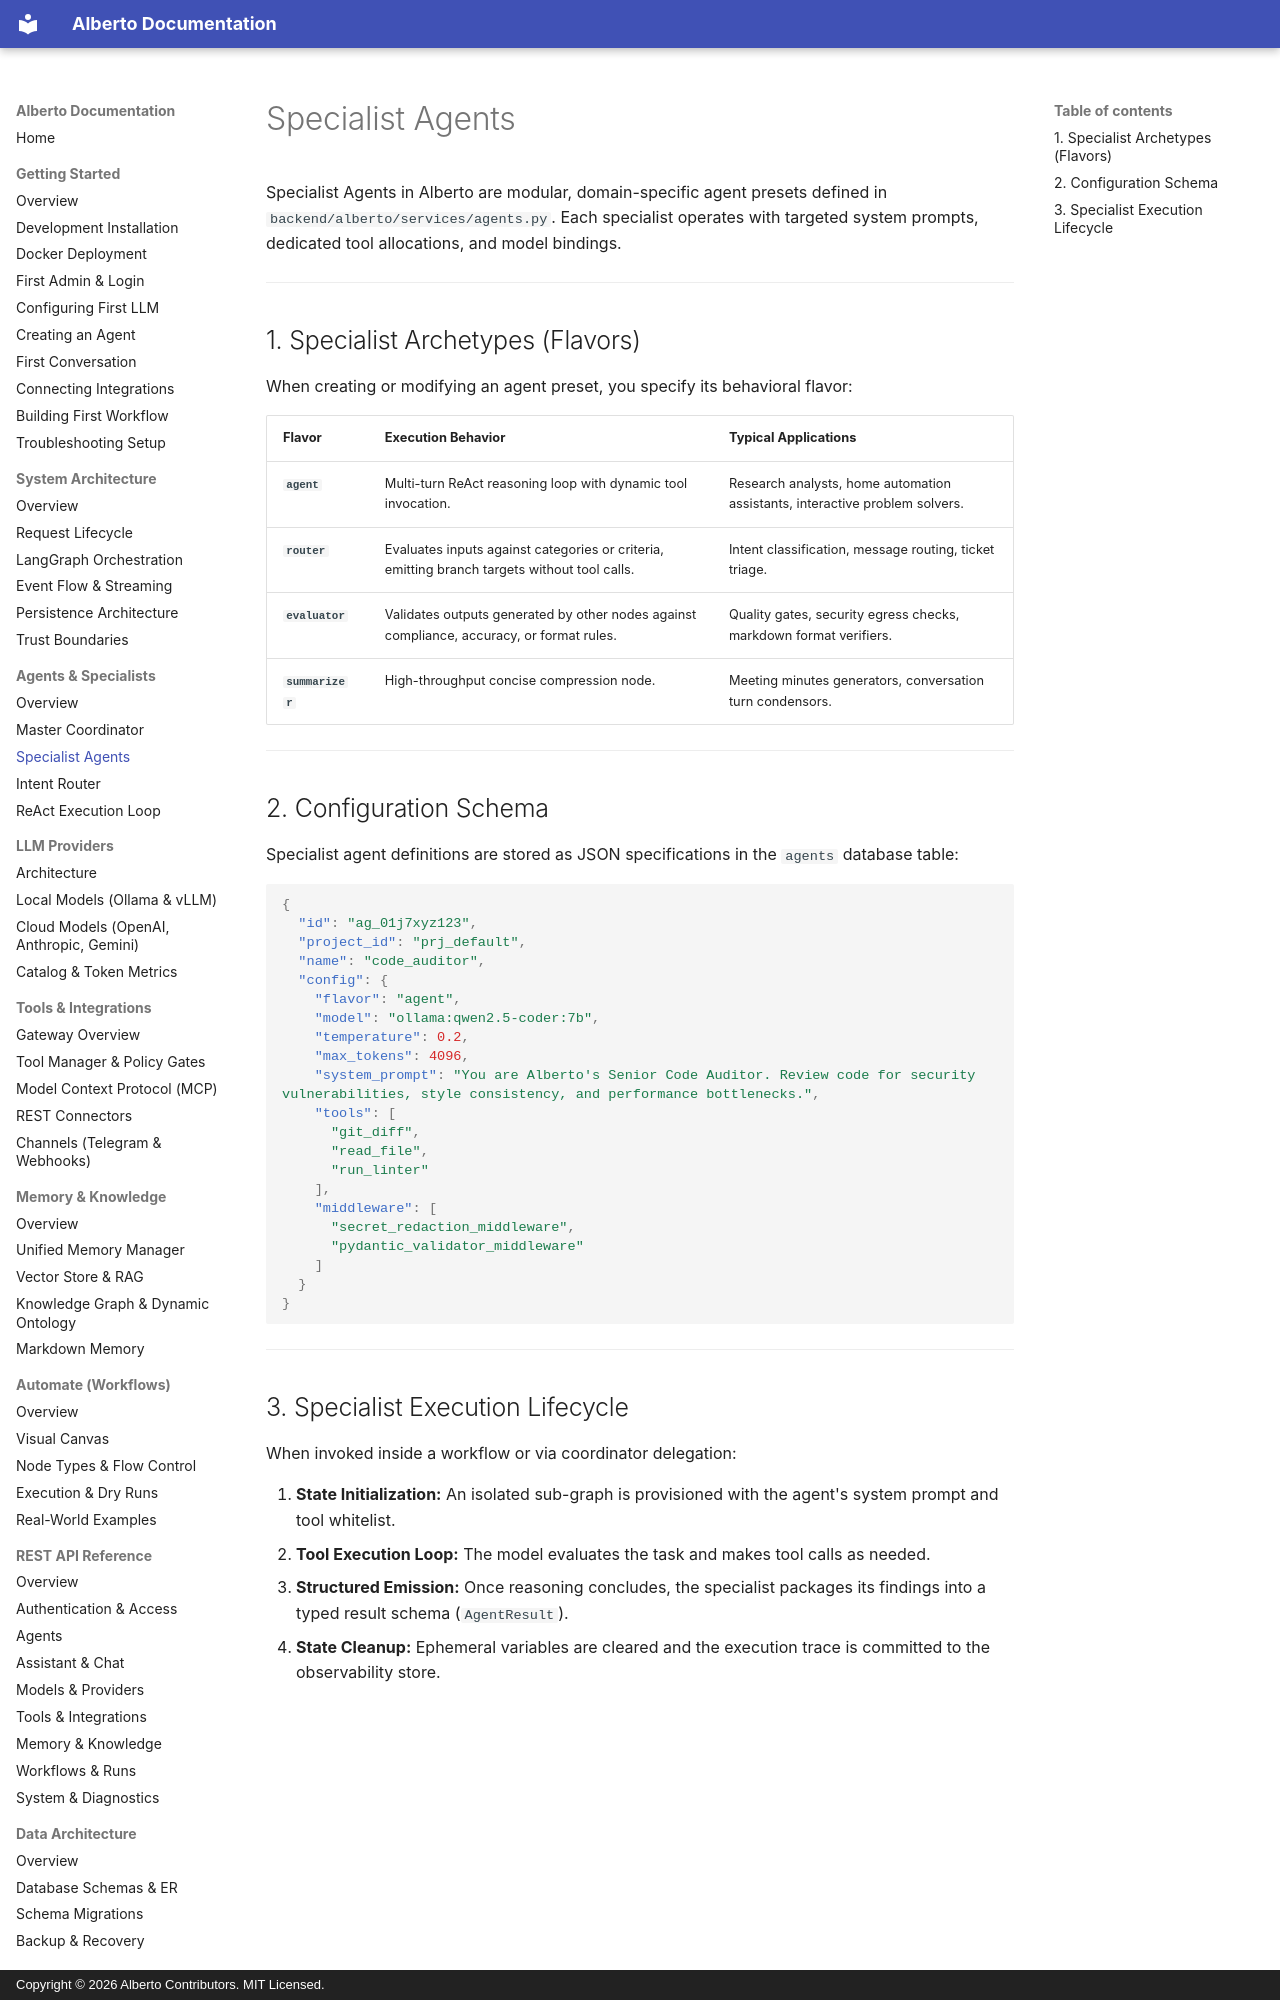

repository: oksbwn/ALBERTO-The-AI-Butler · page: agents/specialist-agents/index.html · generator: mkdocs · copyright: Copyright © 2026 Alberto Contributors. MIT Licensed.

# Specialist Agents

Specialist Agents in Alberto are modular, domain-specific agent presets defined in `backend/alberto/services/agents.py`. Each specialist operates with targeted system prompts, dedicated tool allocations, and model bindings.

---

## 1. Specialist Archetypes (Flavors)

When creating or modifying an agent preset, you specify its behavioral flavor:

| Flavor | Execution Behavior | Typical Applications |
| :--- | :--- | :--- |
| **`agent`** | Multi-turn ReAct reasoning loop with dynamic tool invocation. | Research analysts, home automation assistants, interactive problem solvers. |
| **`router`** | Evaluates inputs against categories or criteria, emitting branch targets without tool calls. | Intent classification, message routing, ticket triage. |
| **`evaluator`** | Validates outputs generated by other nodes against compliance, accuracy, or format rules. | Quality gates, security egress checks, markdown format verifiers. |
| **`summarizer`** | High-throughput concise compression node. | Meeting minutes generators, conversation turn condensors. |

---
